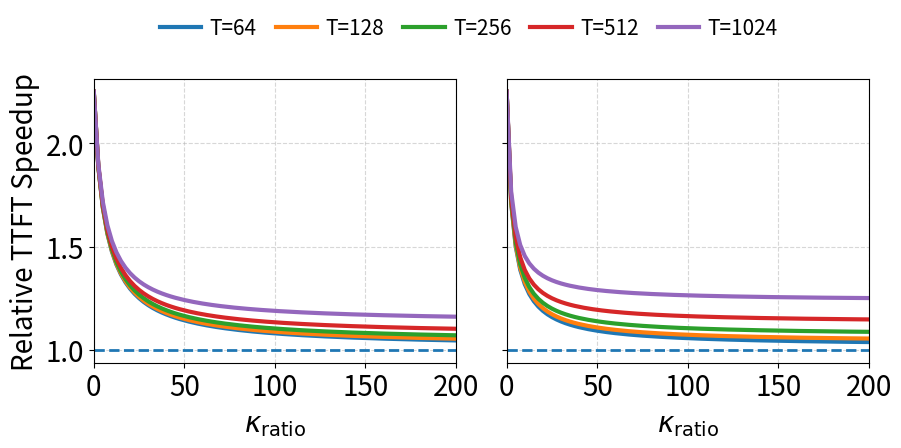

Recreate this plot in Python. (Note: this script raises an exception after producing the figure.)
# -*- coding: utf-8 -*-
"""
Created on Tue Nov 24 22:59:19 2026

@author: wlmen
"""

import numpy as np
import matplotlib.pyplot as plt

plt.rcParams.update({
    "axes.titlesize": 20,
    "axes.labelsize": 20,
    "xtick.labelsize": 20,
    "ytick.labelsize": 20,
    "legend.fontsize": 15,
})

# --------------------------------------------------
# Hardware assumptions
# --------------------------------------------------
# Edit H200 compute if you want to use a measured effective value.
# Using the same PCIe bandwidth means speedup -> 1 as kappa grows.
gpus = {
    "H200": {
        "compute_tflops": 2000,   # change if you want an empirical calibration
        "pcie_gbps": 64,
    },
    "B200": {
        "compute_tflops": 4500,
        "pcie_gbps": 64,
    },
}

# --------------------------------------------------
# Model parameters
# --------------------------------------------------
# N: active params
# B_kv_bytes: KV bytes per cached token
# A: 4 * n_layer * d_attn
models = {
    "LLaMA-3.1-70B": {
        "N": 70e9,
        "B_kv_bytes": 328 * 1000,
        "A": 2_621_440,
    },
    "Qwen3-235B-A22B": {
        "N": 22e9,
        "B_kv_bytes": 192 * 1000,
        "A": 3_080_192,
    },
    # If you want LLaMA-405B instead, uncomment this and swap below.
    # "LLaMA-3.1-405B": {
    #     "N": 405e9,
    #     "B_kv_bytes": 516 * 1000,
    #     "A": 8_257_536,
    # },
}

# --------------------------------------------------
# Analytical model
# --------------------------------------------------
def f_pf_per_token(K, T, N, A):
    """
    FLOPs per newly computed token:
      F_pf(K,T) = 2N + A*(K + T/2)
    """
    return 2 * N + A * (K + T / 2.0)

def ttft_seconds(K, T, N, A, B_kv_bytes, compute_tflops, pcie_gbps):
    """
    TTFT = t_gpu + t_pcie
      t_gpu  = T * F_pf(K,T) / C_eff
      t_pcie = K * B_kv / BW_pcie
    """
    C_eff = compute_tflops * 1e12   # TFLOP/s -> FLOP/s
    BW = pcie_gbps * 1e9            # GB/s -> B/s

    fpf = f_pf_per_token(K, T, N, A)
    t_gpu = T * fpf / C_eff
    t_pcie = K * B_kv_bytes / BW

    return t_gpu + t_pcie

# --------------------------------------------------
# Sweep setup
# --------------------------------------------------
T_values = [64, 128, 256, 512, 1024]
kappa_vals = np.linspace(0, 2000, 800)

# --------------------------------------------------
# Plot
# --------------------------------------------------
fig, axes = plt.subplots(1, 2, figsize=(10, 4), dpi=300, sharey=True)
plt.subplots_adjust(top=0.82, wspace=0.14)

for ax, (model_name, p) in zip(axes, models.items()):
    for T in T_values:
        K_vals = kappa_vals * T

        ttft_h200 = np.array([
            ttft_seconds(
                K=K,
                T=T,
                N=p["N"],
                A=p["A"],
                B_kv_bytes=p["B_kv_bytes"],
                compute_tflops=gpus["H200"]["compute_tflops"],
                pcie_gbps=gpus["H200"]["pcie_gbps"],
            )
            for K in K_vals
        ])

        ttft_b200 = np.array([
            ttft_seconds(
                K=K,
                T=T,
                N=p["N"],
                A=p["A"],
                B_kv_bytes=p["B_kv_bytes"],
                compute_tflops=gpus["B200"]["compute_tflops"],
                pcie_gbps=gpus["B200"]["pcie_gbps"],
            )
            for K in K_vals
        ])

        # H200 baseline: >1 means B200 is faster
        speedup = ttft_h200 / ttft_b200

        ax.plot(kappa_vals, speedup, linewidth=3, label=f"T={T}")

    ax.axhline(1.0, linestyle="--", linewidth=2)
    # ax.set_title(model_name)
    ax.set_xlabel(r"$\kappa_{\mathrm{ratio}}$")
    ax.grid(True, linestyle="--", linewidth=0.8, alpha=0.5)
    ax.set_xlim(0, 200)

axes[0].set_ylabel("Relative TTFT Speedup")

# one shared legend
handles, labels = axes[0].get_legend_handles_labels()
fig.legend(
    handles, labels,
    loc="upper center",
    bbox_to_anchor=(0.5, 1.02),
    ncol=len(T_values),
    frameon=False,
    columnspacing=0.9,
    handletextpad=0.4,
)

plt.savefig("./paper_plots/b200_vs_h200_ttft_speedup.png", dpi=300, bbox_inches="tight")
plt.show()
